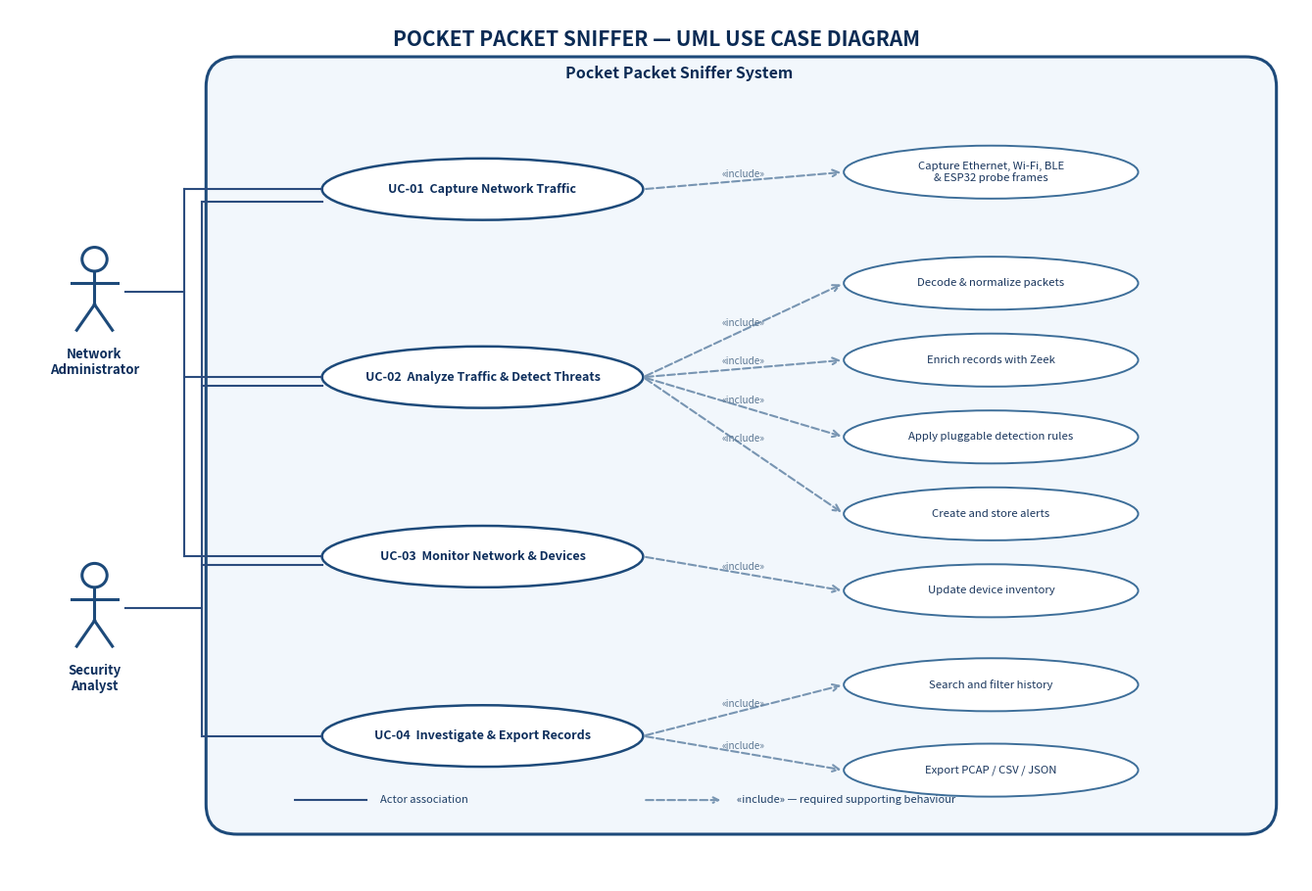

Generate this figure with matplotlib:
"""
Generate High-Quality Textbook UML Use Case Diagram matching the reference specification
Features:
- System boundary with rounded box and title badge
- Stick-figure Actors (Network Administrator, Security Analyst)
- Orthogonal actor association lines
- 4 Primary Use Cases (UC-01 to UC-04)
- 8 Subordinate Included Use Cases
- Clean dashed arrows with «include» stereotypes
- Bottom legend
"""

import matplotlib.pyplot as plt
import matplotlib.patches as patches
from matplotlib.patches import Ellipse, FancyBboxPatch
import numpy as np
import os

def draw_actor(ax, x, y, label):
    # Head
    head = plt.Circle((x, y + 0.38), 0.14, color="#1D4A7A", fill=False, lw=2.2)
    ax.add_patch(head)
    # Body
    ax.plot([x, x], [y + 0.24, y - 0.15], color="#1D4A7A", lw=2.2)
    # Arms
    ax.plot([x - 0.26, x + 0.26], [y + 0.10, y + 0.10], color="#1D4A7A", lw=2.2)
    # Legs
    ax.plot([x, x - 0.20], [y - 0.15, y - 0.45], color="#1D4A7A", lw=2.2)
    ax.plot([x, x + 0.20], [y - 0.15, y - 0.45], color="#1D4A7A", lw=2.2)
    # Label
    ax.text(x, y - 0.65, label, ha="center", va="top", fontsize=9.5, fontweight="bold", color="#0D2E5C", linespacing=1.2)

def draw_oval(ax, x, y, w, h, text, is_primary=True):
    # Oval background patch
    edge_col = "#1D4A7A" if is_primary else "#3D6E99"
    fill_col = "#FFFFFF"
    ellipse = Ellipse((x, y), w, h, facecolor=fill_col, edgecolor=edge_col, lw=1.8 if is_primary else 1.4)
    ax.add_patch(ellipse)
    font_weight = "bold" if is_primary else "normal"
    font_size = 9.0 if is_primary else 8.2
    font_col = "#0D2E5C" if is_primary else "#1A365D"
    ax.text(x, y, text, ha="center", va="center", fontsize=font_size, fontweight=font_weight, color=font_col, linespacing=1.15)

def draw_include_arrow(ax, x1, y1, x2, y2):
    ax.annotate(
        "", xy=(x2, y2), xytext=(x1, y1),
        arrowprops=dict(arrowstyle="->", linestyle="--", color="#7895B2", lw=1.5, mutation_scale=12)
    )
    mx = (x1 + x2) / 2
    my = (y1 + y2) / 2
    ax.text(mx, my + 0.08, "«include»", ha="center", va="center", fontsize=7.2, color="#5B7692", fontstyle="italic")

def generate_textbook_use_case():
    fig, ax = plt.subplots(figsize=(13.5, 9.2), dpi=250)
    ax.set_xlim(0, 14.5)
    ax.set_ylim(0, 10.2)
    ax.axis("off")

    # Title
    ax.text(7.25, 9.85, "POCKET PACKET SNIFFER — UML USE CASE DIAGRAM", ha="center", va="center",
            fontsize=15, fontweight="bold", color="#0B2B54")

    # System Boundary Box
    bx, by, bw, bh = 2.4, 0.75, 11.6, 8.7
    sys_box = FancyBboxPatch(
        (bx, by), bw, bh, boxstyle="round,pad=0.2,rounding_size=0.35",
        facecolor="#F2F7FC", edgecolor="#1D4A7A", lw=2.2
    )
    ax.add_patch(sys_box)

    # System Title Badge
    ax.add_patch(patches.Rectangle((bx + 2.8, by + bh - 0.15), 4.6, 0.32, facecolor="#F2F7FC", edgecolor="none"))
    ax.text(bx + 5.1, by + bh, "Pocket Packet Sniffer System", ha="center", va="center",
            fontsize=11.5, fontweight="bold", color="#0B2B54")

    # Actors
    admin_x, admin_y = 0.95, 6.9
    analyst_x, analyst_y = 0.95, 3.2
    draw_actor(ax, admin_x, admin_y, "Network\nAdministrator")
    draw_actor(ax, analyst_x, analyst_y, "Security\nAnalyst")

    # Primary Use Cases (Left Column)
    p_x = 5.3
    p_w, p_h = 3.6, 0.72
    primary_ucs = [
        {"id": "UC-01", "name": "UC-01  Capture Network Traffic", "y": 8.1},
        {"id": "UC-02", "name": "UC-02  Analyze Traffic & Detect Threats", "y": 5.9},
        {"id": "UC-03", "name": "UC-03  Monitor Network & Devices", "y": 3.8},
        {"id": "UC-04", "name": "UC-04  Investigate & Export Records", "y": 1.7},
    ]

    for uc in primary_ucs:
        draw_oval(ax, p_x, uc["y"], p_w, p_h, uc["name"], is_primary=True)

    # Subordinate Included Use Cases (Right Column)
    s_x = 11.0
    s_w, s_h = 3.3, 0.62
    sub_ucs = {
        "s1": {"text": "Capture Ethernet, Wi-Fi, BLE\n& ESP32 probe frames", "y": 8.3, "p_idx": 0},
        "s2": {"text": "Decode & normalize packets", "y": 7.0, "p_idx": 1},
        "s3": {"text": "Enrich records with Zeek", "y": 6.1, "p_idx": 1},
        "s4": {"text": "Apply pluggable detection rules", "y": 5.2, "p_idx": 1},
        "s5": {"text": "Create and store alerts", "y": 4.3, "p_idx": 1},
        "s6": {"text": "Update device inventory", "y": 3.4, "p_idx": 2},
        "s7": {"text": "Search and filter history", "y": 2.3, "p_idx": 3},
        "s8": {"text": "Export PCAP / CSV / JSON", "y": 1.3, "p_idx": 3},
    }

    for k, sub in sub_ucs.items():
        draw_oval(ax, s_x, sub["y"], s_w, s_h, sub["text"], is_primary=False)
        p_uc = primary_ucs[sub["p_idx"]]
        # Draw include arrow from right perimeter of primary to left perimeter of sub
        x1 = p_x + p_w / 2
        y1 = p_uc["y"]
        x2 = s_x - s_w / 2
        y2 = sub["y"]
        draw_include_arrow(ax, x1, y1, x2, y2)

    # Actor Associations (Orthogonal routing)
    line_col = "#2B4C7E"

    # Network Administrator lines -> UC-01, UC-02, UC-03
    bus1_x = 1.95
    # From admin to bus
    ax.plot([admin_x + 0.35, bus1_x], [admin_y, admin_y], color=line_col, lw=1.5)
    # Vertical trunk
    ax.plot([bus1_x, bus1_x], [3.8, 8.1], color=line_col, lw=1.5)
    # Branches to ovals
    ax.plot([bus1_x, p_x - p_w / 2], [8.1, 8.1], color=line_col, lw=1.5)
    ax.plot([bus1_x, p_x - p_w / 2], [5.9, 5.9], color=line_col, lw=1.5)
    ax.plot([bus1_x, p_x - p_w / 2], [3.8, 3.8], color=line_col, lw=1.5)

    # Security Analyst lines -> UC-01, UC-02, UC-03, UC-04
    bus2_x = 2.15
    # From analyst to bus
    ax.plot([analyst_x + 0.35, bus2_x], [analyst_y, analyst_y], color=line_col, lw=1.5)
    # Vertical trunk
    ax.plot([bus2_x, bus2_x], [1.7, 7.95], color=line_col, lw=1.5)
    # Branches to ovals
    ax.plot([bus2_x, p_x - p_w / 2], [7.95, 7.95], color=line_col, lw=1.5)
    ax.plot([bus2_x, p_x - p_w / 2], [5.8, 5.8], color=line_col, lw=1.5)
    ax.plot([bus2_x, p_x - p_w / 2], [3.7, 3.7], color=line_col, lw=1.5)
    ax.plot([bus2_x, p_x - p_w / 2], [1.7, 1.7], color=line_col, lw=1.5)

    # Legend at bottom
    leg_y = 0.95
    ax.plot([3.2, 4.0], [leg_y, leg_y], color=line_col, lw=1.5)
    ax.text(4.15, leg_y, "Actor association", ha="left", va="center", fontsize=8.0, color="#1D3E66")

    ax.annotate("", xy=(8.0, leg_y), xytext=(7.1, leg_y),
                arrowprops=dict(arrowstyle="->", linestyle="--", color="#7895B2", lw=1.5, mutation_scale=10))
    ax.text(8.15, leg_y, "«include» — required supporting behaviour", ha="left", va="center", fontsize=8.0, color="#1D3E66")

    plt.tight_layout()
    out_img = r"d:\Software_Engineering_MiniProject\SE-miniproject-CS500-517-536-928\phase-1-deliverables\diagrams\use_case_diagram.png"
    plt.savefig(out_img, dpi=250, bbox_inches="tight")
    plt.close()
    print("New Use Case Diagram saved successfully to:", out_img)

if __name__ == "__main__":
    generate_textbook_use_case()
